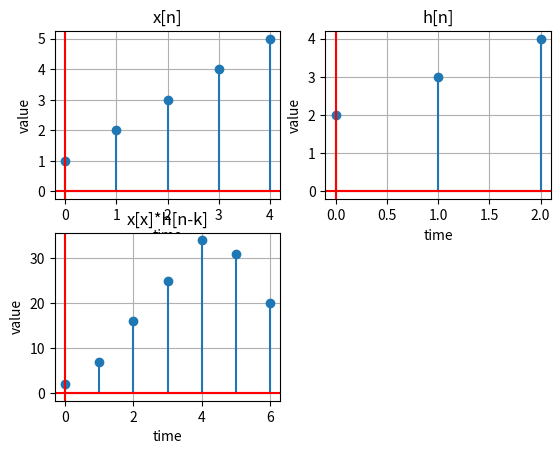

Here is the Python script that generated this plot:
import numpy as np
import matplotlib.pyplot as plt

def signla_plot_stem(x, y , index , str):
    plt.subplot(2,2, index)
    plt.stem(x, y)
    plt.title(str)
    plt.xlabel('time')
    plt.ylabel('value')
    plt.axhline(color = 'r')
    plt.axvline(color = 'r')
    plt.grid()

def convolution (x, h):
    y = np.zeros(len(x) + len(h) -1)
    for n in range(0 , len(y)):
        y[n] = 0 
        for k in range(0 , len(x)):
            if n-k >= 0 and n-k < len(h):
                y[n] += (x[k] * h[n-k]) ;
    return y

x = [1,2,3,4,5]
h = [2,3,4]
t_x = np.zeros(len(x))
t_h = np.zeros(len(h))
for i in range(0, len(t_x)):
    t_x[i] = i
for i in range(0, len(h)):
    t_h[i] = i

# plot x 
signla_plot_stem(t_x , x , 1 , 'x[n]')
# plot h 
signla_plot_stem(t_h , h , 2 , 'h[n]')
# plot convolution 
y = convolution(x , h) 
t_y = np.zeros(len(y)) 
for i in range(0 , len(y)):
    t_y[i] = i 
signla_plot_stem(t_y , y, 3 , 'x[x]*h[n-k]')


plt.show() ;
